Labelled photos from "dataset", an image-classification folder in jdevosMagento/ml. The possible labels are: brick 2x4, tile 2x2, 93273 slope curved double with no studs 4x1, brick special masonry 1x2.

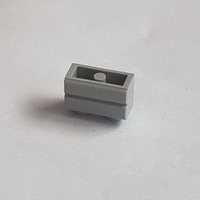
Label: brick special masonry 1x2

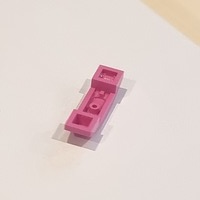
Label: 93273 slope curved double with no studs 4x1

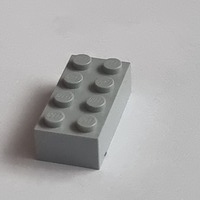
Label: brick 2x4

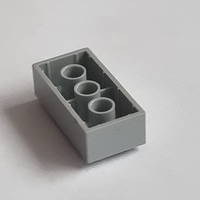
Label: brick 2x4

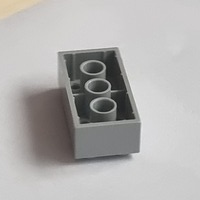
Label: brick 2x4

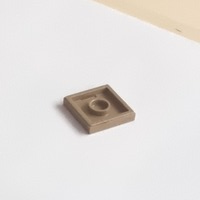
Label: tile 2x2
